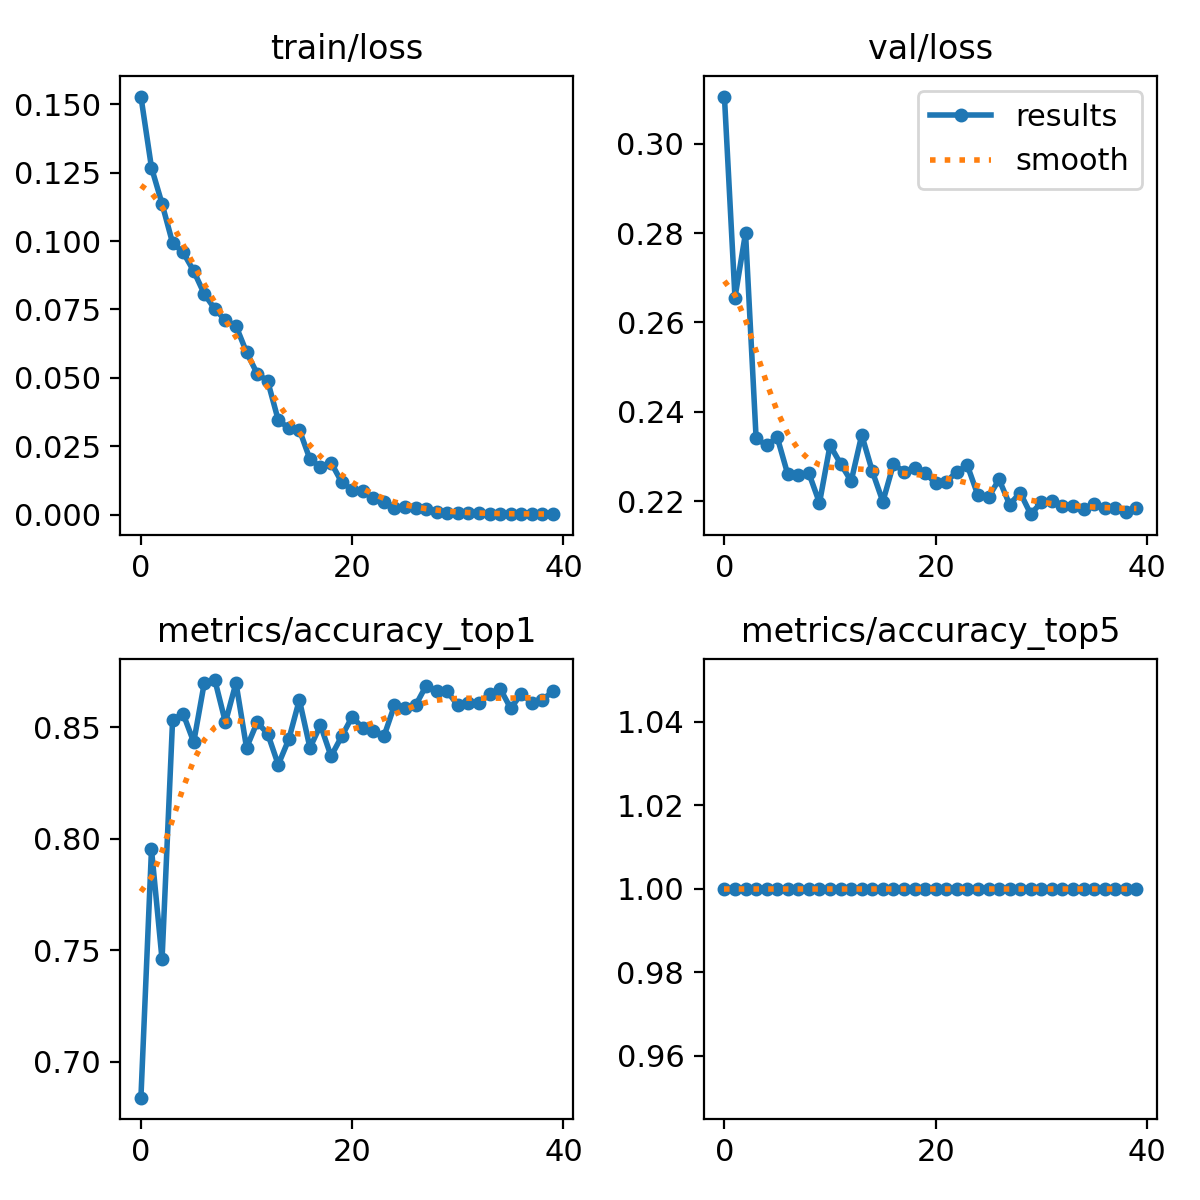

Source data for this figure (header and first rows):
epoch, train/loss, metrics/accuracy_top1, metrics/accuracy_top5, val/loss, lr/pg0, lr/pg1, lr/pg2
0, 0.1528, 0.6839, 1, 0.3106, 0.07015, 0.003317, 0.003317
1, 0.1268, 0.7952, 1, 0.2656, 0.03999, 0.006485, 0.006485
2, 0.1136, 0.7459, 1, 0.2801, 0.009657, 0.009489, 0.009489
3, 0.09924, 0.8534, 1, 0.2341, 0.009258, 0.009258, 0.009258
4, 0.09583, 0.8559, 1, 0.2325, 0.009258, 0.009258, 0.009258
5, 0.089, 0.8432, 1, 0.2343, 0.00901, 0.00901, 0.00901
6, 0.08062, 0.8698, 1, 0.226, 0.008762, 0.008762, 0.008762
7, 0.07514, 0.871, 1, 0.2259, 0.008515, 0.008515, 0.008515
8, 0.071, 0.8521, 1, 0.2262, 0.008268, 0.008268, 0.008268
9, 0.06896, 0.8698, 1, 0.2196, 0.00802, 0.00802, 0.00802
10, 0.05934, 0.8407, 1, 0.2325, 0.007772, 0.007772, 0.007772
11, 0.05156, 0.8521, 1, 0.2284, 0.007525, 0.007525, 0.007525
12, 0.0488, 0.847, 1, 0.2245, 0.007278, 0.007278, 0.007278
13, 0.03455, 0.8331, 1, 0.2348, 0.00703, 0.00703, 0.00703
14, 0.03156, 0.8445, 1, 0.2267, 0.006783, 0.006783, 0.006783
15, 0.03103, 0.8622, 1, 0.2199, 0.006535, 0.006535, 0.006535
16, 0.02022, 0.8407, 1, 0.2283, 0.006287, 0.006287, 0.006287
17, 0.01745, 0.8508, 1, 0.2266, 0.00604, 0.00604, 0.00604
18, 0.019, 0.8369, 1, 0.2274, 0.005792, 0.005792, 0.005792
19, 0.0119, 0.8458, 1, 0.2264, 0.005545, 0.005545, 0.005545
20, 0.00907, 0.8546, 1, 0.224, 0.005298, 0.005298, 0.005298
21, 0.00849, 0.8496, 1, 0.2243, 0.00505, 0.00505, 0.00505
22, 0.00607, 0.8483, 1, 0.2266, 0.004803, 0.004803, 0.004803
23, 0.00471, 0.8458, 1, 0.228, 0.004555, 0.004555, 0.004555
24, 0.00236, 0.8597, 1, 0.2213, 0.004307, 0.004307, 0.004307
25, 0.00259, 0.8584, 1, 0.2209, 0.00406, 0.00406, 0.00406
26, 0.0025, 0.8597, 1, 0.2249, 0.003812, 0.003812, 0.003812
27, 0.00216, 0.8685, 1, 0.2193, 0.003565, 0.003565, 0.003565
28, 0.00109, 0.866, 1, 0.2219, 0.003318, 0.003318, 0.003318
29, 0.00053, 0.866, 1, 0.2171, 0.00307, 0.00307, 0.00307
30, 0.00044, 0.8597, 1, 0.2197, 0.002822, 0.002822, 0.002822
31, 0.00068, 0.8609, 1, 0.2201, 0.002575, 0.002575, 0.002575
32, 0.00048, 0.8609, 1, 0.2188, 0.002328, 0.002328, 0.002328
33, 0.00027, 0.8647, 1, 0.2189, 0.00208, 0.00208, 0.00208
34, 0.00023, 0.8673, 1, 0.2182, 0.001832, 0.001832, 0.001832
35, 0.00036, 0.8584, 1, 0.2193, 0.001585, 0.001585, 0.001585
36, 0.00027, 0.8647, 1, 0.2185, 0.001337, 0.001337, 0.001337
37, 0.00015, 0.8609, 1, 0.2184, 0.00109, 0.00109, 0.00109
38, 0.00018, 0.8622, 1, 0.2176, 0.0008425, 0.0008425, 0.0008425
39, 0.00015, 0.866, 1, 0.2185, 0.000595, 0.000595, 0.000595
